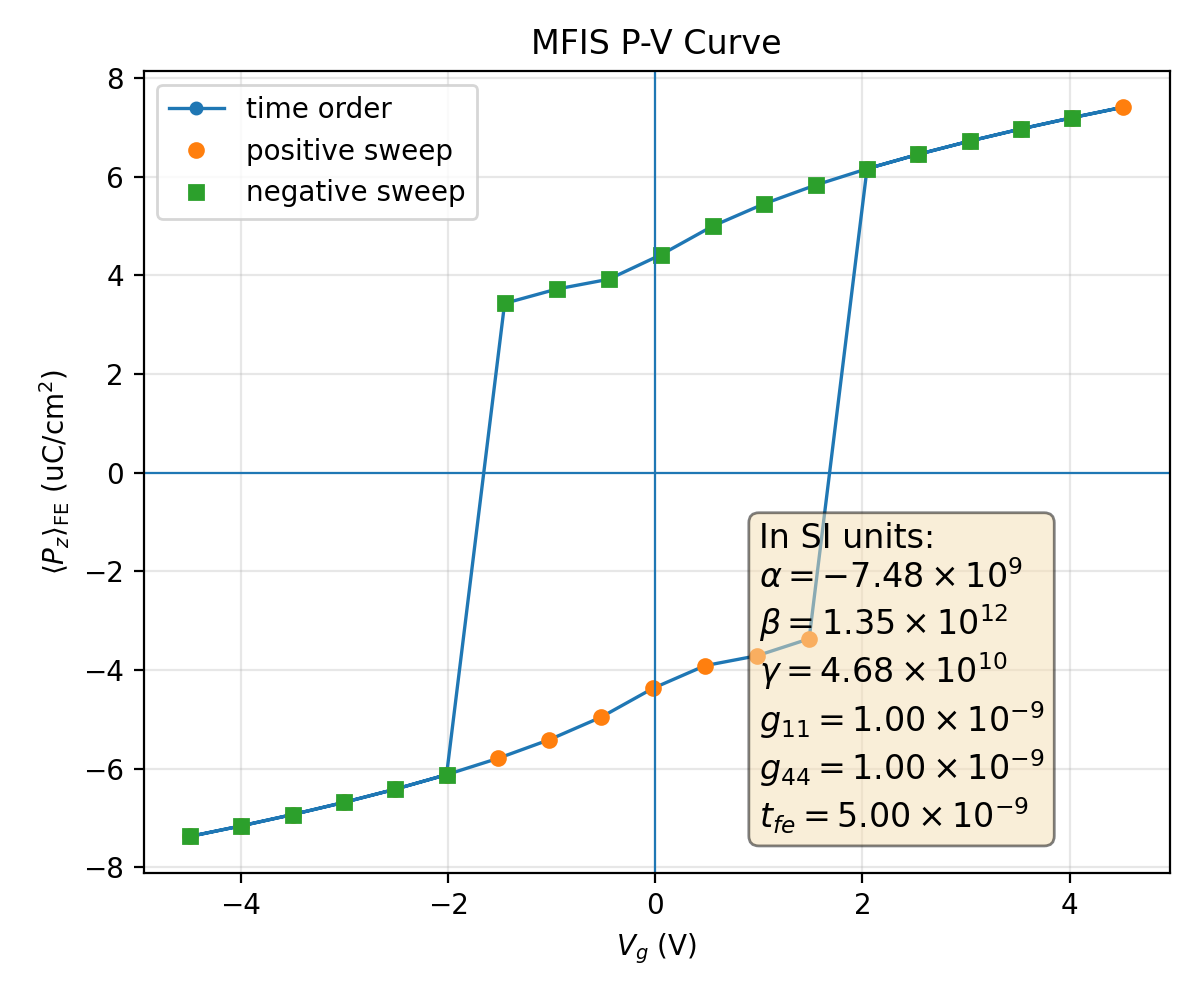

Values plotted in this chart, from the file beside it:
plotfile, step, P_mean, P_min, P_max, P_std, Vg_mean, Vg_min, Vg_max, Vg_std, Nx, Ny, Nz, num_FE_cells, sweep_direction
plt00011384, 11384, 0.07373, 0.05507, 0.07708, 0.005977, -4.488, -4.488, -4.488, 1.6015327900534087e-14, 64, 64, 59, 45056, 0.0
plt00011409, 11409, 0.07159, 0.05232, 0.0744, 0.006165, -3.994, -3.994, -3.994, 5.105200356206212e-14, 64, 64, 59, 45056, 1.0
plt00011436, 11436, 0.0693, 0.04939, 0.07173, 0.006373, -3.499, -3.499, -3.499, 1.050730930714469e-14, 64, 64, 59, 45056, 1.0
plt00011466, 11466, 0.06684, 0.04624, 0.06949, 0.006605, -3.004, -3.004, -3.004, 1.3076444370358068e-13, 64, 64, 59, 45056, 1.0
plt00011500, 11500, 0.06416, 0.04283, 0.06706, 0.006865, -2.509, -2.509, -2.509, 1.3052636001650875e-13, 64, 64, 59, 45056, 1.0
plt00011538, 11538, 0.06121, 0.0391, 0.06441, 0.007158, -2.014, -2.014, -2.014, 6.595829756802344e-14, 64, 64, 59, 45056, 1.0
plt00011582, 11582, 0.05791, 0.03496, 0.06146, 0.007491, -1.518, -1.518, -1.518, 2.0873060206669704e-14, 64, 64, 59, 45056, 1.0
plt00011636, 11636, 0.05411, 0.03031, 0.0581, 0.007873, -1.021, -1.021, -1.021, 1.4497101421432164e-14, 64, 64, 59, 45056, 1.0
plt00011706, 11706, 0.04956, 0.02491, 0.05414, 0.008323, -0.5225, -0.5225, -0.5225, 9.262505926941657e-15, 64, 64, 59, 45056, 1.0
plt00011809, 11809, 0.04371, 0.01841, 0.04919, 0.008881, -0.02209, -0.02209, -0.02209, 2.545407465773818e-16, 64, 64, 59, 45056, 1.0
plt00011924, 11924, 0.03911, 0.01373, 0.04547, 0.009318, 0.4803, 0.4803, 0.4803, 1.4730233992372128e-14, 64, 64, 59, 45056, 1.0
plt00012045, 12045, 0.03711, 0.01182, 0.04392, 0.009518, 0.9819, 0.9819, 0.9819, 1.2480568563578067e-14, 64, 64, 59, 45056, 1.0
plt00012271, 12271, 0.03367, 0.008754, 0.04139, 0.009899, 1.485, 1.485, 1.485, 5.468858493218736e-14, 64, 64, 59, 45056, 1.0
plt00012377, 12377, -0.06163, -0.06478, -0.03961, 0.007117, 2.044, 2.044, 2.044, 4.857438256493233e-14, 64, 64, 59, 45056, 1.0
plt00012411, 12411, -0.06457, -0.06743, -0.04335, 0.006825, 2.54, 2.54, 2.54, 1.1468528611205913e-14, 64, 64, 59, 45056, 1.0
plt00012441, 12441, -0.06724, -0.06986, -0.04676, 0.006566, 3.035, 3.035, 3.035, 3.598064795315933e-14, 64, 64, 59, 45056, 1.0
plt00012468, 12468, -0.0697, -0.0721, -0.04991, 0.006336, 3.529, 3.529, 3.529, 7.120758783197667e-14, 64, 64, 59, 45056, 1.0
plt00012493, 12493, -0.07199, -0.0749, -0.05284, 0.006129, 4.024, 4.024, 4.024, 1.0430780179942402e-14, 64, 64, 59, 45056, 1.0
plt00012516, 12516, -0.07413, -0.07758, -0.05559, 0.005943, 4.518, 4.518, 4.518, 5.520454908965189e-14, 64, 64, 59, 45056, 1.0
plt00012541, 12541, -0.07199, -0.0749, -0.05284, 0.006129, 4.024, 4.024, 4.024, 2.7469578625039103e-13, 64, 64, 59, 45056, -1.0
plt00012568, 12568, -0.0697, -0.0721, -0.04991, 0.006336, 3.529, 3.529, 3.529, 4.822580584022145e-14, 64, 64, 59, 45056, -1.0
plt00012598, 12598, -0.06724, -0.06986, -0.04676, 0.006566, 3.035, 3.035, 3.035, 1.1571245880271997e-14, 64, 64, 59, 45056, -1.0
plt00012631, 12631, -0.06457, -0.06743, -0.04335, 0.006825, 2.54, 2.54, 2.54, 6.726705619053912e-15, 64, 64, 59, 45056, -1.0
plt00012669, 12669, -0.06163, -0.06478, -0.03961, 0.007117, 2.044, 2.044, 2.044, 5.847890985949583e-14, 64, 64, 59, 45056, -1.0
plt00012713, 12713, -0.05833, -0.06183, -0.03548, 0.007449, 1.548, 1.548, 1.548, 1.5141423334015086e-15, 64, 64, 59, 45056, -1.0
plt00012766, 12766, -0.05454, -0.05847, -0.03082, 0.007831, 1.051, 1.051, 1.051, 3.3065267439259374e-15, 64, 64, 59, 45056, -1.0
plt00012834, 12834, -0.05, -0.05452, -0.02542, 0.00828, 0.5534, 0.5534, 0.5534, 3.480531475248531e-16, 64, 64, 59, 45056, -1.0
plt00012934, 12934, -0.04418, -0.04958, -0.01891, 0.008836, 0.05323, 0.05323, 0.05323, 3.6693092232291193e-16, 64, 64, 59, 45056, -1.0
plt00013050, 13050, -0.03923, -0.04557, -0.01384, 0.009307, -0.4492, -0.4492, -0.4492, 1.1727962389233494e-15, 64, 64, 59, 45056, -1.0
plt00013170, 13170, -0.03724, -0.04402, -0.01195, 0.009505, -0.9508, -0.9508, -0.9508, 3.477597517365287e-15, 64, 64, 59, 45056, -1.0
plt00013359, 13359, -0.03433, -0.04187, -0.009328, 0.00982, -1.454, -1.454, -1.454, 1.3568587868005119e-14, 64, 64, 59, 45056, -1.0
plt00013471, 13471, 0.06121, 0.0391, 0.06441, 0.007158, -2.014, -2.014, -2.014, 9.382698339492659e-15, 64, 64, 59, 45056, -1.0
plt00013505, 13505, 0.06416, 0.04283, 0.06706, 0.006865, -2.509, -2.509, -2.509, 4.496745898103479e-15, 64, 64, 59, 45056, -1.0
plt00013536, 13536, 0.06684, 0.04624, 0.06949, 0.006605, -3.004, -3.004, -3.004, 4.1398890194384323e-14, 64, 64, 59, 45056, -1.0
plt00013564, 13564, 0.0693, 0.04939, 0.07173, 0.006373, -3.499, -3.499, -3.499, 4.971121999325678e-14, 64, 64, 59, 45056, -1.0
plt00013589, 13589, 0.07159, 0.05232, 0.0744, 0.006165, -3.994, -3.994, -3.994, 4.758118502334808e-15, 64, 64, 59, 45056, -1.0
plt00013612, 13612, 0.07373, 0.05507, 0.07708, 0.005977, -4.488, -4.488, -4.488, 1.0587942680374324e-14, 64, 64, 59, 45056, -1.0
